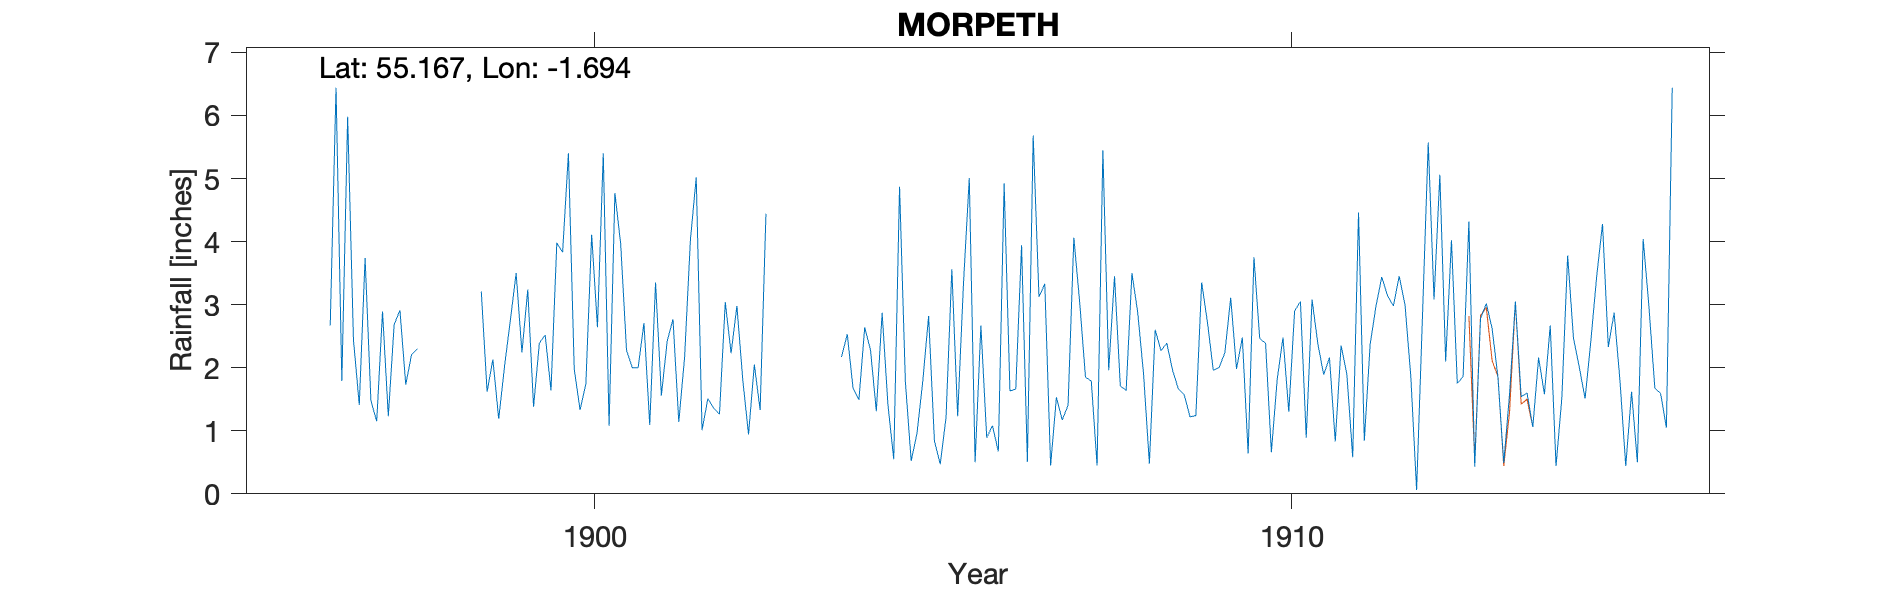

The data file committed next to this chart (first rows):
MORPETH, , , , , , , , , , , , , , , , , , , , , , , 
Grid ref, NZ196859, Long, -1.694, Lat, 55.17, Elevation, 100, ft, , , , , , , , , , , , , , , 
Station no, RR4817, , , , , , , , , , , , , , , , , , , , , , 
, 1890, 1891, 1892, 1893, 1894, 1895, 1896, 1897, 1898, 1899, 1900, 1901, 1902, 1903, 1904, 1905, 1906, 1907, 1908, 1909, 1910, 1911, 1912
January, , , , , , , , 2.44, , 2.13, 3.83, 2, 1.01, , 2.17, 0.52, 2.67, 0.45, 1.71, 1.22, 2.46, 2.16, 3.45
February, , , , , , , , 1.41, , 1.19, 5.4, 2, 1.51, , 2.53, 0.96, 0.89, 1.53, 1.64, 1.24, 2.39, 0.83, 3
March, , , , , , , , 3.74, , 2.02, 1.98, 2.71, 1.36, , 1.67, 1.79, 1.08, 1.17, 3.5, 3.35, 0.66, 2.35, 1.86
April, , , , , , , , 1.48, , 2.75, 1.33, 1.09, 1.26, , 1.49, 2.82, 0.67, 1.4, 2.87, 2.72, 1.81, 1.89, 0.06
May, , , , , , , , 1.15, , 3.5, 1.74, 3.35, 3.04, , 2.64, 0.84, 4.92, 4.06, 1.9, 1.96, 2.48, 0.58, 2.79
June, , , , , , , , 2.89, , 2.24, 4.11, 1.56, 2.23, , 2.28, 0.47, 1.63, 3.04, 0.48, 2, 1.3, 4.46, 5.57
July, , , , , , , , 1.23, , 3.24, 2.64, 2.42, 2.98, , 1.31, 1.21, 1.66, 1.85, 2.6, 2.24, 2.9, 0.84, 3.08
August, , , , , , , , 2.68, , 1.38, 5.4, 2.77, 1.82, , 2.87, 3.56, 3.94, 1.79, 2.27, 3.11, 3.05, 2.37, 5.06
September, , , , , , , 2.67, 2.91, , 2.39, 1.08, 1.14, 0.94, , 1.41, 1.23, 0.51, 0.45, 2.39, 1.98, 0.89, 2.97, 2.1
October, , , , , , , 6.44, 1.73, , 2.52, 4.77, 2.17, 2.05, , 0.55, 3.33, 5.68, 5.45, 1.96, 2.48, 3.08, 3.44, 4.02
November, , , , , , , 1.79, 2.21, 3.21, 1.64, 3.96, 4.03, 1.33, , 4.87, 5.01, 3.12, 1.96, 1.66, 0.64, 2.38, 3.14, 1.75
December, , , , , , , 5.98, 2.3, 1.62, 3.98, 2.28, 5.02, 4.44, , 1.78, 0.5, 3.33, 3.45, 1.57, 3.75, 1.89, 2.98, 1.86
Total, , , , , , , , 26.17, , 28.98, 38.52, 30.26, 23.97, , 25.57, 22.24, 30.1, 26.6, 24.55, 26.69, 25.29, 28.01, 34.6
